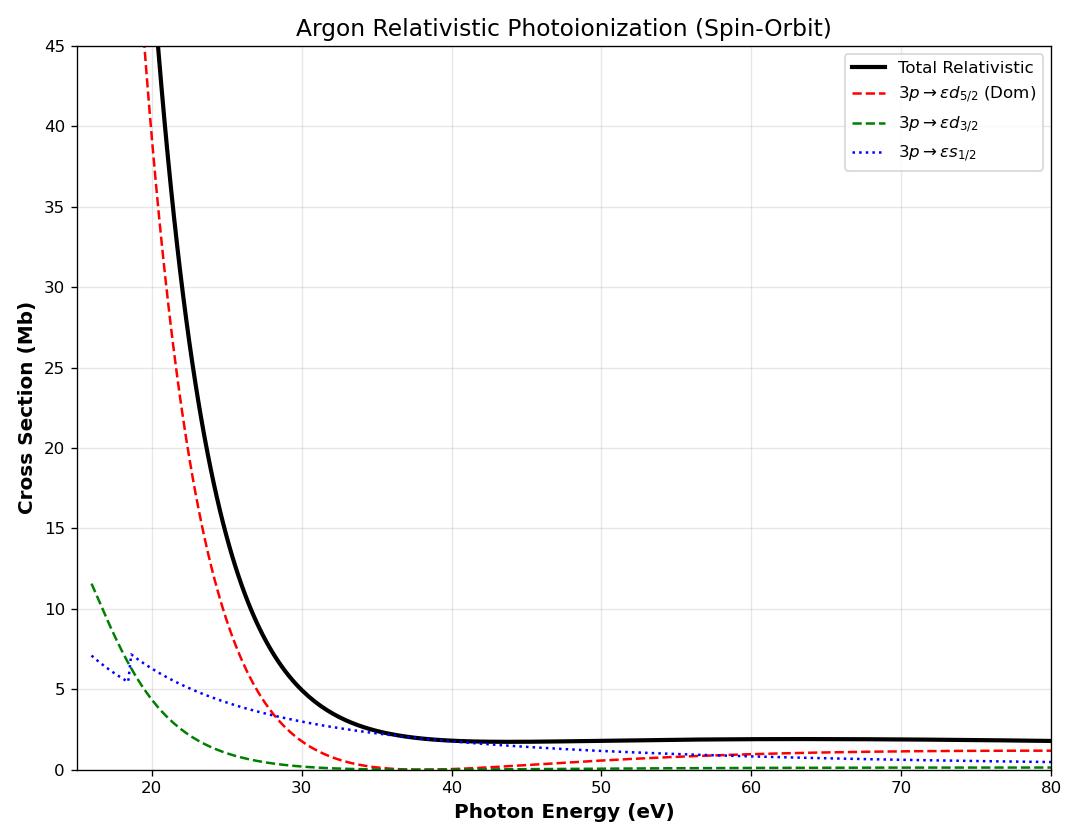

Source data for this figure (header and first rows):
Kinetic_Energy_au, Photon_Energy_eV, Sigma_Total_Mb, Sigma_d5_2_Mb, Sigma_d3_2_Mb, Sigma_s1_2_Mb
0.01, 16, 122.8, 104.1, 11.57, 7.094
0.01749, 16.2, 118.3, 100.2, 11.13, 6.93
0.02497, 16.4, 113.7, 96.25, 10.69, 6.772
0.03246, 16.61, 109.2, 92.31, 10.25, 6.62
0.03995, 16.81, 104.7, 88.38, 9.817, 6.472
0.04744, 17.01, 100.2, 84.5, 9.384, 6.33
0.05492, 17.22, 95.84, 80.69, 8.959, 6.192
0.06241, 17.42, 91.55, 76.95, 8.543, 6.06
0.0699, 17.63, 87.38, 73.31, 8.138, 5.931
0.07739, 17.83, 83.32, 69.77, 7.743, 5.807
0.08487, 18.03, 79.39, 66.34, 7.362, 5.686
0.09236, 18.24, 75.59, 63.03, 6.993, 5.57
0.09985, 18.44, 71.94, 59.84, 6.638, 5.457
0.1073, 18.64, 70.24, 56.78, 6.297, 7.17
0.1148, 18.85, 66.83, 53.83, 5.97, 7.026
0.1223, 19.05, 63.56, 51.01, 5.657, 6.888
0.1298, 19.26, 60.43, 48.32, 5.357, 6.753
0.1373, 19.46, 57.44, 45.74, 5.071, 6.623
0.1448, 19.66, 54.58, 43.29, 4.798, 6.497
0.1523, 19.87, 51.86, 40.95, 4.538, 6.374
0.1597, 20.07, 49.27, 38.72, 4.291, 6.255
0.1672, 20.27, 46.8, 36.6, 4.055, 6.139
0.1747, 20.48, 44.45, 34.59, 3.832, 6.027
0.1822, 20.68, 42.22, 32.68, 3.62, 5.918
0.1897, 20.89, 40.1, 30.87, 3.418, 5.812
0.1972, 21.09, 38.08, 29.15, 3.227, 5.709
0.2047, 21.29, 36.17, 27.52, 3.046, 5.609
0.2122, 21.5, 34.36, 25.97, 2.875, 5.512
0.2196, 21.7, 32.64, 24.51, 2.712, 5.417
0.2271, 21.9, 31.01, 23.12, 2.559, 5.324
0.2346, 22.11, 29.46, 21.81, 2.413, 5.235
0.2421, 22.31, 27.99, 20.57, 2.275, 5.147
0.2496, 22.52, 26.6, 19.39, 2.145, 5.062
0.2571, 22.72, 25.28, 18.28, 2.022, 4.979
0.2646, 22.92, 24.03, 17.23, 1.905, 4.898
0.2721, 23.13, 22.85, 16.24, 1.795, 4.819
0.2795, 23.33, 21.73, 15.3, 1.691, 4.742
0.287, 23.53, 20.67, 14.41, 1.593, 4.667
0.2945, 23.74, 19.66, 13.57, 1.5, 4.594
0.302, 23.94, 18.71, 12.78, 1.412, 4.523
0.3095, 24.15, 17.81, 12.03, 1.329, 4.453
0.317, 24.35, 16.95, 11.32, 1.25, 4.385
0.3245, 24.55, 16.14, 10.65, 1.176, 4.318
0.332, 24.76, 15.37, 10.02, 1.106, 4.254
0.3394, 24.96, 14.65, 9.418, 1.04, 4.19
0.3469, 25.16, 13.96, 8.853, 0.9772, 4.128
0.3544, 25.37, 13.31, 8.32, 0.9182, 4.068
0.3619, 25.57, 12.69, 7.817, 0.8624, 4.009
0.3694, 25.78, 12.1, 7.341, 0.8098, 3.951
0.3769, 25.98, 11.55, 6.892, 0.7601, 3.894
0.3844, 26.18, 11.02, 6.468, 0.7132, 3.839
0.3919, 26.39, 10.52, 6.068, 0.6689, 3.785
0.3993, 26.59, 10.05, 5.69, 0.6271, 3.732
0.4068, 26.79, 9.602, 5.333, 0.5877, 3.68
0.4143, 27, 9.177, 4.997, 0.5505, 3.63
0.4218, 27.2, 8.775, 4.679, 0.5154, 3.58
0.4293, 27.41, 8.393, 4.38, 0.4822, 3.532
0.4368, 27.61, 8.032, 4.097, 0.451, 3.484
0.4443, 27.81, 7.689, 3.83, 0.4215, 3.437
0.4518, 28.02, 7.364, 3.579, 0.3938, 3.392
... 240 more rows
